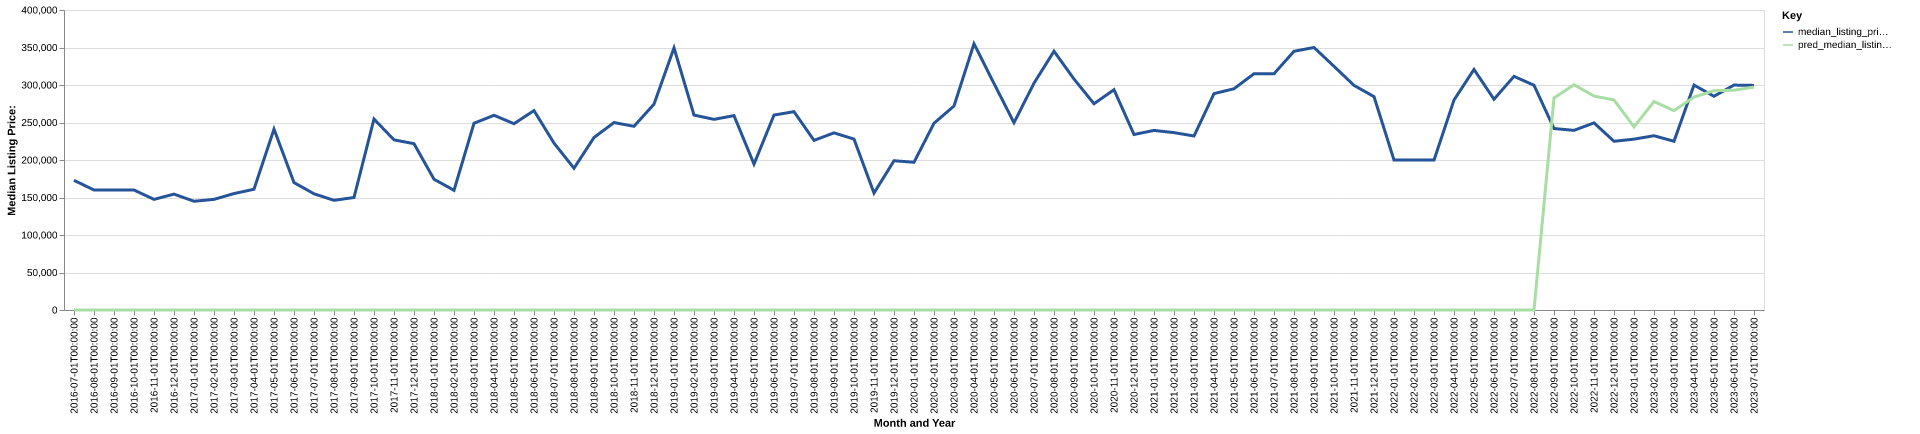

Source data for this figure (header and first rows):
date, time_idx, median_listing_price, thirty_year_interest_rate_five, month, county_name, active_listing_count, median_days_on_market, pred_median_listing_price, month_year
2016-07-01, 0, 172900, 3.72, 7, brunswick, va, 75.0, 114.0, 0, Jul-2016
2016-08-01, 1, 159975, 3.73, 8, brunswick, va, 69.0, 111.0, 0, Aug-2016
2016-09-01, 2, 159975, 3.66, 9, brunswick, va, 63.0, 125.0, 0, Sep-2016
2016-10-01, 3, 160000, 3.64, 10, brunswick, va, 60.0, 128.0, 0, Oct-2016
2016-11-01, 4, 147500, 3.66, 11, brunswick, va, 57.0, 119.0, 0, Nov-2016
2016-12-01, 5, 154500, 3.48, 12, brunswick, va, 58.0, 134.0, 0, Dec-2016
2017-01-01, 6, 145000, 3.45, 1, brunswick, va, 53.0, 137.0, 0, Jan-2017
2017-02-01, 7, 147500, 3.5, 2, brunswick, va, 54.0, 112.0, 0, Feb-2017
2017-03-01, 8, 155250, 3.52, 3, brunswick, va, 52.0, 108.0, 0, Mar-2017
2017-04-01, 9, 161000, 4.03, 4, brunswick, va, 51.0, 81.0, 0, Apr-2017
2017-05-01, 10, 241225, 4.32, 5, brunswick, va, 52.0, 100.0, 0, May-2017
2017-06-01, 11, 169900, 4.2, 6, brunswick, va, 53.0, 106.0, 0, Jun-2017
2017-07-01, 12, 154950, 4.19, 7, brunswick, va, 55.0, 103.0, 0, Jul-2017
2017-08-01, 13, 146250, 4.3, 8, brunswick, va, 49.0, 101.0, 0, Aug-2017
2017-09-01, 14, 150000, 4.1, 9, brunswick, va, 41.0, 116.0, 0, Sep-2017
2017-10-01, 15, 254625, 4.05, 10, brunswick, va, 39.0, 119.0, 0, Oct-2017
2017-11-01, 16, 226875, 3.94, 11, brunswick, va, 38.0, 119.0, 0, Nov-2017
2017-12-01, 17, 221750, 4.03, 12, brunswick, va, 38.0, 114.0, 0, Dec-2017
2018-01-01, 18, 174375, 3.93, 1, brunswick, va, 34.0, 92.0, 0, Jan-2018
2018-02-01, 19, 159575, 3.83, 2, brunswick, va, 39.0, 94.0, 0, Feb-2018
2018-03-01, 20, 249000, 3.94, 3, brunswick, va, 38.0, 89.0, 0, Mar-2018
2018-04-01, 21, 259625, 3.95, 4, brunswick, va, 40.0, 82.0, 0, Apr-2018
2018-05-01, 22, 248375, 3.99, 5, brunswick, va, 48.0, 70.0, 0, May-2018
2018-06-01, 23, 265900, 4.15, 6, brunswick, va, 46.0, 54.0, 0, Jun-2018
2018-07-01, 24, 222500, 4.4, 7, brunswick, va, 55.0, 66.0, 0, Jul-2018
2018-08-01, 25, 189000, 4.46, 8, brunswick, va, 57.0, 65.0, 0, Aug-2018
2018-09-01, 26, 230000, 4.58, 9, brunswick, va, 49.0, 85.0, 0, Sep-2018
2018-10-01, 27, 249900, 4.66, 10, brunswick, va, 46.0, 108.0, 0, Oct-2018
2018-11-01, 28, 244925, 4.62, 11, brunswick, va, 44.0, 122.0, 0, Nov-2018
2018-12-01, 29, 274450, 4.54, 12, brunswick, va, 37.0, 143.0, 0, Dec-2018
2019-01-01, 30, 349500, 4.6, 1, brunswick, va, 33.0, 119.0, 0, Jan-2019
2019-02-01, 31, 259900, 4.72, 2, brunswick, va, 44.0, 74.0, 0, Feb-2019
2019-03-01, 32, 254186, 4.9, 3, brunswick, va, 42.0, 76.0, 0, Mar-2019
2019-04-01, 33, 259186, 4.94, 4, brunswick, va, 40.0, 82.0, 0, Apr-2019
2019-05-01, 34, 194500, 4.75, 5, brunswick, va, 40.0, 72.0, 0, May-2019
2019-06-01, 35, 259900, 4.51, 6, brunswick, va, 46.0, 82.0, 0, Jun-2019
2019-07-01, 36, 264450, 4.41, 7, brunswick, va, 44.0, 80.0, 0, Jul-2019
2019-08-01, 37, 226145, 4.41, 8, brunswick, va, 48.0, 86.0, 0, Aug-2019
2019-09-01, 38, 236189, 4.2, 9, brunswick, va, 51.0, 87.0, 0, Sep-2019
2019-10-01, 39, 227884, 4.14, 10, brunswick, va, 52.0, 92.0, 0, Oct-2019
2019-11-01, 40, 155900, 3.84, 11, brunswick, va, 54.0, 113.0, 0, Nov-2019
2019-12-01, 41, 199000, 3.81, 12, brunswick, va, 47.0, 92.0, 0, Dec-2019
2020-01-01, 42, 197000, 3.75, 1, brunswick, va, 48.0, 91.0, 0, Jan-2020
2020-02-01, 43, 249000, 3.73, 2, brunswick, va, 38.0, 90.0, 0, Feb-2020
2020-03-01, 44, 272000, 3.78, 3, brunswick, va, 38.0, 107.0, 0, Mar-2020
2020-04-01, 45, 355000, 3.75, 4, brunswick, va, 33.0, 115.0, 0, Apr-2020
2020-05-01, 46, 302000, 3.74, 5, brunswick, va, 32.0, 103.0, 0, May-2020
2020-06-01, 47, 249675, 3.72, 6, brunswick, va, 31.0, 129.0, 0, Jun-2020
2020-07-01, 48, 302500, 3.49, 7, brunswick, va, 23.0, 121.0, 0, Jul-2020
2020-08-01, 49, 345000, 3.65, 8, brunswick, va, 16.0, 110.0, 0, Aug-2020
2020-09-01, 50, 307950, 3.33, 9, brunswick, va, 18.0, 65.0, 0, Sep-2020
2020-10-01, 51, 275000, 3.28, 10, brunswick, va, 20.0, 79.0, 0, Oct-2020
2020-11-01, 52, 293713, 3.21, 11, brunswick, va, 18.0, 70.0, 0, Nov-2020
2020-12-01, 53, 234000, 3.07, 12, brunswick, va, 17.0, 83.0, 0, Dec-2020
2021-01-01, 54, 239450, 2.99, 1, brunswick, va, 17.0, 102.0, 0, Jan-2021
2021-02-01, 55, 236475, 2.93, 2, brunswick, va, 17.0, 116.0, 0, Feb-2021
2021-03-01, 56, 232000, 2.88, 3, brunswick, va, 16.0, 65.0, 0, Mar-2021
2021-04-01, 57, 288475, 2.84, 4, brunswick, va, 16.0, 66.0, 0, Apr-2021
2021-05-01, 58, 295000, 2.71, 5, brunswick, va, 18.0, 67.0, 0, May-2021
2021-06-01, 59, 315000, 2.79, 6, brunswick, va, 16.0, 51.0, 0, Jun-2021
... 25 more rows
